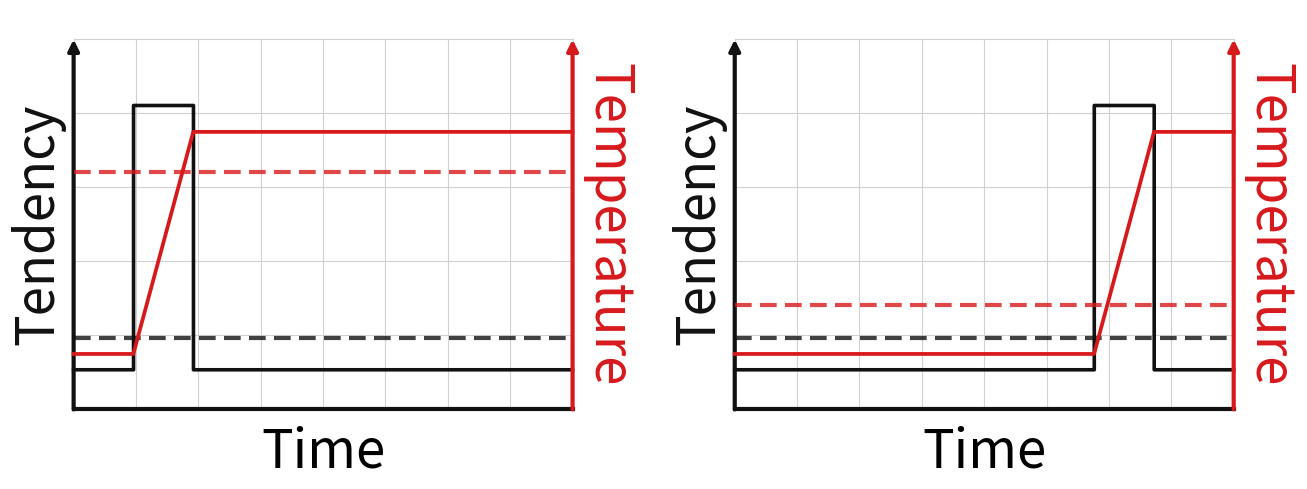

This figure's Python source: (Note: this script raises an exception after producing the figure.)
import numpy as np
import matplotlib.pyplot as plt
from pathlib import Path

# %% Setup
T = 1.0
n = 1200
t = np.linspace(0, T, n)
dt = t[1] - t[0]

A = 1.0
pulse_width = 0.12
early_start = 0.12
late_start = 0.72

red = '#d7191c'
black = '#111111'
grid_color = '0.82'


def tendency_pulse(t, start, width, amplitude):
    return amplitude * ((t >= start) & (t <= start + width)).astype(float)


def temperature_from_tendency(tendency, T0=0.10):
    return T0 + np.r_[0, np.cumsum(0.5 * (tendency[1:] + tendency[:-1]) * dt)]


def hide_axes(ax):
    for spine in ax.spines.values():
        spine.set_visible(False)
    ax.set_xticks([])
    ax.set_yticks([])


def draw_grid(ax, x0, x1, y0, y1, nx=9, ny=6):
    for xx in np.linspace(x0, x1, nx):
        ax.plot([xx, xx], [y0, y1], color=grid_color, lw=0.8, zorder=0)
    for yy in np.linspace(y0, y1, ny):
        ax.plot([x0, x1], [yy, yy], color=grid_color, lw=0.8, zorder=0)


def draw_axes(ax_left, ax_right, x0, x1, y0_left, y1_left, y0_right, y1_right):
    kw_left = {
        'arrowstyle': '-|>',
        'lw': 3,
        'color': black,
        'shrinkA': 0,
        'shrinkB': 0,
        'mutation_scale': 16,
    }
    kw_right = {
        'arrowstyle': '-|>',
        'lw': 3,
        'color': red,
        'shrinkA': 0,
        'shrinkB': 0,
        'mutation_scale': 16,
    }

    ax_left.plot([x0, x1], [y0_left, y0_left], color=black, lw=3, zorder=10, clip_on=False)

    ax_left.annotate(
        '',
        xy=(x0, y1_left),
        xytext=(x0, y0_left),
        arrowprops=kw_left,
        annotation_clip=False,
        zorder=10,
    )

    ax_right.annotate(
        '',
        xy=(x1, y1_right),
        xytext=(x1, y0_right),
        arrowprops=kw_right,
        annotation_clip=False,
        zorder=10,
    )


def place_labels(ax_left, ax_right, tendency_x, temperature_x, time_y=0.035,
                 time_fs=38, label_fs=38):
    ax_left.text(
        0.5,
        time_y,
        'Time',
        transform=ax_left.transAxes,
        ha='center',
        va='top',
        fontsize=time_fs,
    )
    ax_left.text(
        tendency_x,
        0.5,
        'Tendency',
        transform=ax_left.transAxes,
        ha='center',
        va='center',
        rotation=90,
        fontsize=label_fs,
        color=black,
        clip_on=False,
    )
    ax_right.text(
        temperature_x,
        0.5,
        'Temperature',
        transform=ax_right.transAxes,
        ha='center',
        va='center',
        rotation=270,
        fontsize=label_fs,
        color=red,
        clip_on=False,
    )


def draw_mean_line(ax, x0, x1, y, color):
    ax.plot(
        [x0, x1],
        [y, y],
        color=color,
        lw=3,
        ls='--',
        dashes=(4, 2),
        alpha=0.8,
        zorder=3,
        clip_on=True,
        dash_capstyle='butt',
    )


def style_panel(ax_left, ax_right, x0, x1, y0_left, y1_left, y0_right, y1_right,
                tendency_x, temperature_x):
    hide_axes(ax_left)
    hide_axes(ax_right)

    ax_left.set_xlim(x0 - 0.03, x1 + 0.03)
    ax_right.set_xlim(x0 - 0.03, x1 + 0.03)

    ax_left.set_ylim(
        y0_left - 0.08 * (y1_left - y0_left),
        y1_left + 0.08 * (y1_left - y0_left),
    )
    ax_right.set_ylim(
        y0_right - 0.08 * (y1_right - y0_right),
        y1_right + 0.08 * (y1_right - y0_right),
    )

    draw_grid(ax_left, x0, x1, y0_left, y1_left)
    draw_axes(ax_left, ax_right, x0, x1, y0_left, y1_left, y0_right, y1_right)
    place_labels(ax_left, ax_right, tendency_x, temperature_x)


# %% Data
tend_early = tendency_pulse(t, early_start, pulse_width, A)
tend_late = tendency_pulse(t, late_start, pulse_width, A)

temp_early = temperature_from_tendency(tend_early)
temp_late = temperature_from_tendency(tend_late)

mean_tend_early = tend_early.mean()
mean_tend_late = tend_late.mean()
mean_temp_early = temp_early.mean()
mean_temp_late = temp_late.mean()

# %% Limits
x0, x1 = 0.0, T
tend_y0, tend_y1 = -0.15, 1.25
temp_y0 = min(temp_early.min(), temp_late.min()) - 0.03
temp_y1 = max(temp_early.max(), temp_late.max()) + 0.05

# %% Plot
fig, axs = plt.subplots(1, 2, figsize=(14.0, 5.8))
fig.subplots_adjust(left=0.075, right=0.925, bottom=0.18, top=0.92, wspace=0.25)

tendencies = [tend_early, tend_late]
temperatures = [temp_early, temp_late]
mean_tendencies = [mean_tend_early, mean_tend_late]
mean_temperatures = [mean_temp_early, mean_temp_late]

label_positions = [
    (-0.04, 1.040),
    (-0.04, 1.040),
]

for ax, tend, temp, mean_tend, mean_temp, (tendency_x, temperature_x) in zip(
    axs,
    tendencies,
    temperatures,
    mean_tendencies,
    mean_temperatures,
    label_positions,
):
    ax2 = ax.twinx()

    style_panel(
        ax,
        ax2,
        x0,
        x1,
        tend_y0,
        tend_y1,
        temp_y0,
        temp_y1,
        tendency_x=tendency_x,
        temperature_x=temperature_x,
    )

    ax.step(t, tend, where='post', color=black, lw=2.6, zorder=4)
    draw_mean_line(ax, x0, x1, mean_tend, black)

    ax2.plot(t, temp, color=red, lw=2.7, zorder=5)
    draw_mean_line(ax2, x0, x1, mean_temp, red)

plt.show()

# %% Save figure
output_dir = Path('/nobackup/users/walj/Figure_sketches')
output_dir.mkdir(parents=True, exist_ok=True)

output_name = 'Sketch_tends_average'

fig.savefig(output_dir / f'{output_name}.png', dpi=300, bbox_inches='tight')
fig.savefig(output_dir / f'{output_name}.pdf', bbox_inches='tight')

plt.show()
